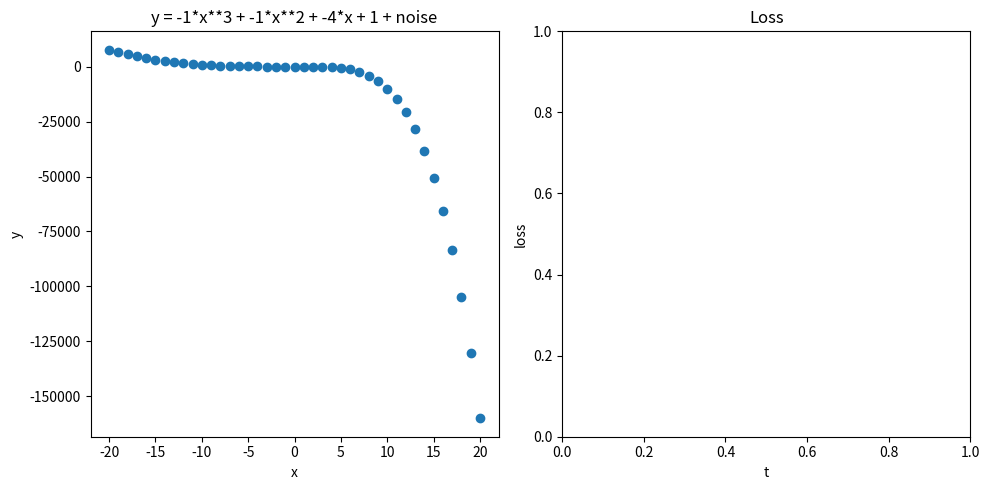

Here is the Python script that generated this plot:
import matplotlib.pyplot as plt
import numpy as np
from numpy.typing import NDArray
import random

_, axes = plt.subplots(1, 2, figsize=(10, 5))
line, = axes[0].plot([], [])

def f(x: float, model: NDArray[np.float64]):
    (a, b, c, d) = model
    if(x<0): return a*x**3 + b*x**2 + c*x + d + c
    return a*x**4

alpha = 1e-10
# alpha = 5.79e-10 # zig zag loss

def get_data():
    a = random.choice(range(-5, 6))
    b = random.choice(range(-5, 6))
    c = random.choice(range(-5, 6))
    d = random.choice(range(-5, 6))
    model: NDArray[np.float64] = np.array([a, b, c, d])
    # model: NDArray[np.float64] = np.array([-3, 3, 4, 3]) # zig zag loss
    x: list[int] = list(range(-20, 21))
    y: list[int] = [f(_, model) + 2 * random.random() for _ in x]
    return (model, x, y)

(model, x, y) = get_data()

x_loss = []
y_loss = []

model_predicted: NDArray[np.float64] = np.array([0., 0., 0., 0.])

is_mouse_pressed = False

def get_derivative() -> NDArray[np.float64]:
    small: float = 0.01
    current_lost: float = get_lost(model_predicted)

    derivative: NDArray[np.float64] = np.array([
        (get_lost(np.array([model_predicted[0] + small, model_predicted[1], model_predicted[2], model_predicted[3]])) - current_lost) / small,
        (get_lost(np.array([model_predicted[0], model_predicted[1] + small, model_predicted[2], model_predicted[3]])) - current_lost) / small,
        (get_lost(np.array([model_predicted[0], model_predicted[1], model_predicted[2] + small, model_predicted[3]])) - current_lost) / small,
        (get_lost(np.array([model_predicted[0], model_predicted[1], model_predicted[2], model_predicted[3] + small])) - current_lost) / small,
    ])

    return derivative

def get_lost(model: NDArray[np.float64]) -> float:
    y_predicted: list[float] = [f(_, model) for _ in x]
    mse: float = sum((yp - yi)**2 for yp, yi in zip(y_predicted, y)) / len(y)
    return mse

def improve():
    global model_predicted

    derivative: NDArray[np.float64] = get_derivative()

    model_predicted -= alpha * derivative

    # Plot the predicted line
    line.set_data(x, [f(_, model_predicted) for _ in x])

    # Plot the loss
    loss = get_lost(model_predicted)
    x_loss.append(len(x_loss))
    y_loss.append(loss)
    axes[1].plot(x_loss, y_loss)
    axes[1].set_title(f"loss = {loss}")

    fig = plt.gcf()
    fig.canvas.draw() # Force a redraw of the figure

def on_press(event): # type: ignore
    global is_mouse_pressed
    if event.inaxes == axes[0] or event.inaxes == axes[1]: # Only trigger if click is within the axes
        is_mouse_pressed = True
        improve() # Call improve immediately on press

def on_motion(event): # type: ignore
    global is_mouse_pressed
    if is_mouse_pressed and (event.inaxes == axes[0] or event.inaxes == axes[1]):
        improve()

def on_release(event): # type: ignore
    global is_mouse_pressed
    is_mouse_pressed = False

def gradient_descent():
    (a, b, c, d) = model
    axes[0].scatter(x, y)
    axes[0].set_title(f'y = {a}*x**3 + {b}*x**2 + {c}*x + {d} + noise')
    axes[0].set_xlabel('x')
    axes[0].set_ylabel('y')

    axes[1].set_title('Loss')
    axes[1].set_xlabel('t')
    axes[1].set_ylabel('loss')

    fig = plt.gcf()

    fig.canvas.mpl_connect('button_press_event', on_press)
    fig.canvas.mpl_connect('motion_notify_event', on_motion)
    fig.canvas.mpl_connect('button_release_event', on_release)

    # Adjust layout to prevent overlapping titles
    plt.tight_layout()

    # Display the plot
    plt.show()

if __name__ == "__main__":
    gradient_descent()